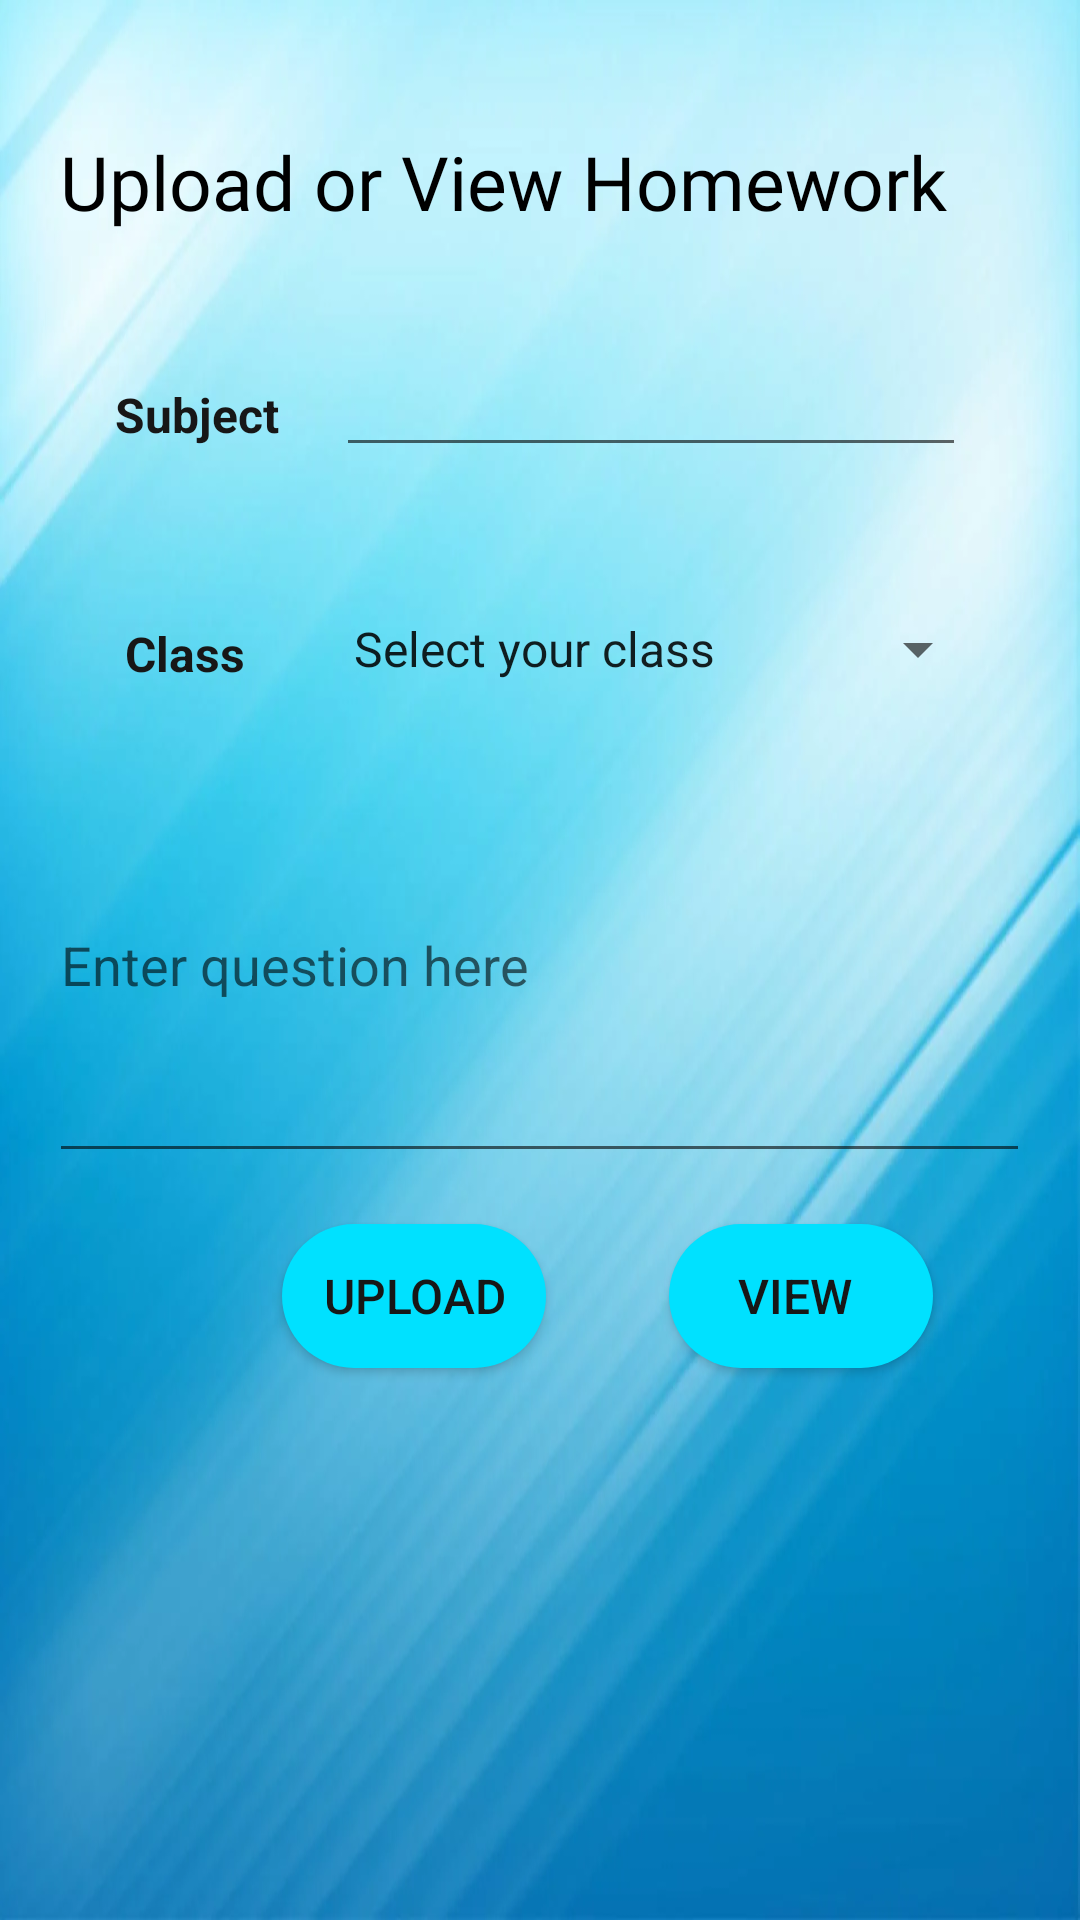

Layout XML and referenced resources for this Android screen:
<!-- AndroidManifest.xml: application theme Theme.EduClass -->
<!-- res/layout/activity_hw_question.xml -->
<?xml version="1.0" encoding="utf-8"?>
<androidx.constraintlayout.widget.ConstraintLayout xmlns:android="http://schemas.android.com/apk/res/android"
    xmlns:app="http://schemas.android.com/apk/res-auto"
    xmlns:tools="http://schemas.android.com/tools"
    android:layout_width="match_parent"
    android:layout_height="match_parent"
    android:background="@drawable/backgroundpic"
    tools:context=".HwQuestion">

    <TextView
        android:id="@+id/textLink"
        android:layout_width="wrap_content"
        android:layout_height="wrap_content"
        android:fontFamily="@font/acme"
        android:gravity="center"
        android:text="Upload or View Homework"
        android:textColor="@color/black"
        android:textSize="25dp"
        app:layout_constraintBottom_toBottomOf="parent"
        app:layout_constraintEnd_toEndOf="parent"
        app:layout_constraintHorizontal_bias="0.312"
        app:layout_constraintStart_toStartOf="parent"
        app:layout_constraintTop_toTopOf="parent"
        app:layout_constraintVertical_bias="0.072" />

    <TextView
        android:id="@+id/textView10"
        android:layout_width="wrap_content"
        android:layout_height="wrap_content"
        android:text="Subject"
        android:textAlignment="center"
        android:textColor="#171717"
        android:textColorLink="#151414"
        android:textSize="16sp"
        android:textStyle="bold"
        app:layout_constraintBottom_toBottomOf="parent"
        app:layout_constraintEnd_toEndOf="parent"
        app:layout_constraintHorizontal_bias="0.126"
        app:layout_constraintStart_toStartOf="parent"
        app:layout_constraintTop_toTopOf="parent"
        app:layout_constraintVertical_bias="0.206" />

    <EditText
        android:id="@+id/editSubject"
        android:layout_width="wrap_content"
        android:layout_height="wrap_content"
        android:clickable="false"
        android:cursorVisible="false"
        android:editable="false"
        android:ems="10"
        android:focusable="false"
        android:inputType="none"
        android:minHeight="48dp"
        app:layout_constraintBottom_toBottomOf="parent"
        app:layout_constraintEnd_toEndOf="parent"
        app:layout_constraintHorizontal_bias="0.746"
        app:layout_constraintStart_toStartOf="parent"
        app:layout_constraintTop_toTopOf="parent"
        app:layout_constraintVertical_bias="0.182"
        tools:ignore="SpeakableTextPresentCheck" />

    <Spinner
        android:id="@+id/spinnercls"
        android:layout_width="220dp"
        android:entries="@array/Class"
        android:layout_height="60dp"
        app:layout_constraintBottom_toBottomOf="parent"
        app:layout_constraintEnd_toEndOf="parent"
        app:layout_constraintHorizontal_bias="0.785"
        app:layout_constraintStart_toStartOf="parent"
        app:layout_constraintTop_toTopOf="parent"
        app:layout_constraintVertical_bias="0.321"
        tools:ignore="SpeakableTextPresentCheck" />

    <TextView
        android:id="@+id/textView13"
        android:layout_width="wrap_content"
        android:layout_height="wrap_content"
        android:text="Class"
        android:textAlignment="center"
        android:textColor="#171717"
        android:textColorLink="#151414"
        android:textSize="16sp"
        android:textStyle="bold"
        app:layout_constraintBottom_toBottomOf="parent"
        app:layout_constraintEnd_toEndOf="parent"
        app:layout_constraintHorizontal_bias="0.13"
        app:layout_constraintStart_toStartOf="parent"
        app:layout_constraintTop_toTopOf="parent"
        app:layout_constraintVertical_bias="0.335" />

    <EditText
        android:id="@+id/editquestion"
        android:layout_width="327dp"
        android:layout_height="142dp"
        android:ems="10"
        android:hint="Enter question here"
        android:inputType="textPersonName"
        app:layout_constraintBottom_toBottomOf="parent"
        app:layout_constraintEnd_toEndOf="parent"
        app:layout_constraintHorizontal_bias="0.497"
        app:layout_constraintStart_toStartOf="parent"
        app:layout_constraintTop_toTopOf="parent"
        tools:ignore="TouchTargetSizeCheck" />

    <Button
        android:id="@+id/btnup"
        android:layout_width="wrap_content"
        android:layout_height="wrap_content"
        android:layout_marginBottom="184dp"
        android:background="@drawable/roundbutton"
        android:backgroundTint="#00E1FF"
        android:text="Upload"
        android:textAlignment="center"
        android:textColor="#171717"
        android:textColorLink="#151414"
        android:textSize="16sp"
        app:layout_constraintBottom_toBottomOf="parent"
        app:layout_constraintEnd_toEndOf="parent"
        app:layout_constraintHorizontal_bias="0.346"
        app:layout_constraintStart_toStartOf="parent" />

    <Button
        android:id="@+id/btnview"
        android:layout_width="wrap_content"
        android:layout_height="wrap_content"
        android:layout_marginBottom="184dp"
        android:background="@drawable/roundbutton"
        android:backgroundTint="#00E1FF"
        android:textAlignment="center"
        android:textColor="#171717"
        android:textColorLink="#151414"
        android:textSize="16sp"

        android:text="View "
        app:layout_constraintBottom_toBottomOf="parent"
        app:layout_constraintEnd_toEndOf="parent"
        app:layout_constraintHorizontal_bias="0.82"
        app:layout_constraintStart_toStartOf="parent" />

</androidx.constraintlayout.widget.ConstraintLayout>
<!-- resources referenced by this layout -->
<resources>
  <string-array name="Class">
          <item>Select your class</item>
          <item>8</item>
          <item>9</item>
          <item>10</item>
      </string-array>
  <!-- drawable backgroundpic: webp bitmap (drawable-v24, 41050 bytes) -->
  <!-- drawable roundbutton (drawable) -->
  <?xml version="1.0" encoding="utf-8"?>
  <shape xmlns:android="http://schemas.android.com/apk/res/android">
  <solid android:color="#ffffff"/>
      <corners
          android:topRightRadius="45dp"
          android:topLeftRadius="45dp"
          android:bottomLeftRadius="45dp"
          android:bottomRightRadius="45dp"/>
  </shape>
  <style name="Theme.EduClass" parent="Theme.AppCompat.DayNight.DarkActionBar">
          
          <item name="colorPrimary">@color/purple_500</item>
          <item name="colorPrimaryVariant">@color/purple_700</item>
          <item name="colorOnPrimary">@color/white</item>
          
          <item name="colorSecondary">@color/teal_200</item>
          <item name="colorSecondaryVariant">@color/teal_700</item>
          <item name="colorOnSecondary">@color/black</item>
          
          <item name="android:statusBarColor" tools:targetApi="l">?attr/colorPrimaryVariant</item>
          
      </style>
  <!-- not gathered from this repository: default colours our renderer supplied (Android Studio template values) -->
  <color name="purple_500">#FF6200EE</color>
  <color name="purple_700">#FF3700B3</color>
  <color name="teal_200">#FF03DAC5</color>
  <color name="teal_700">#FF018786</color>
  <color name="black">#FF000000</color>
  <color name="white">#FFFFFFFF</color>
</resources>
